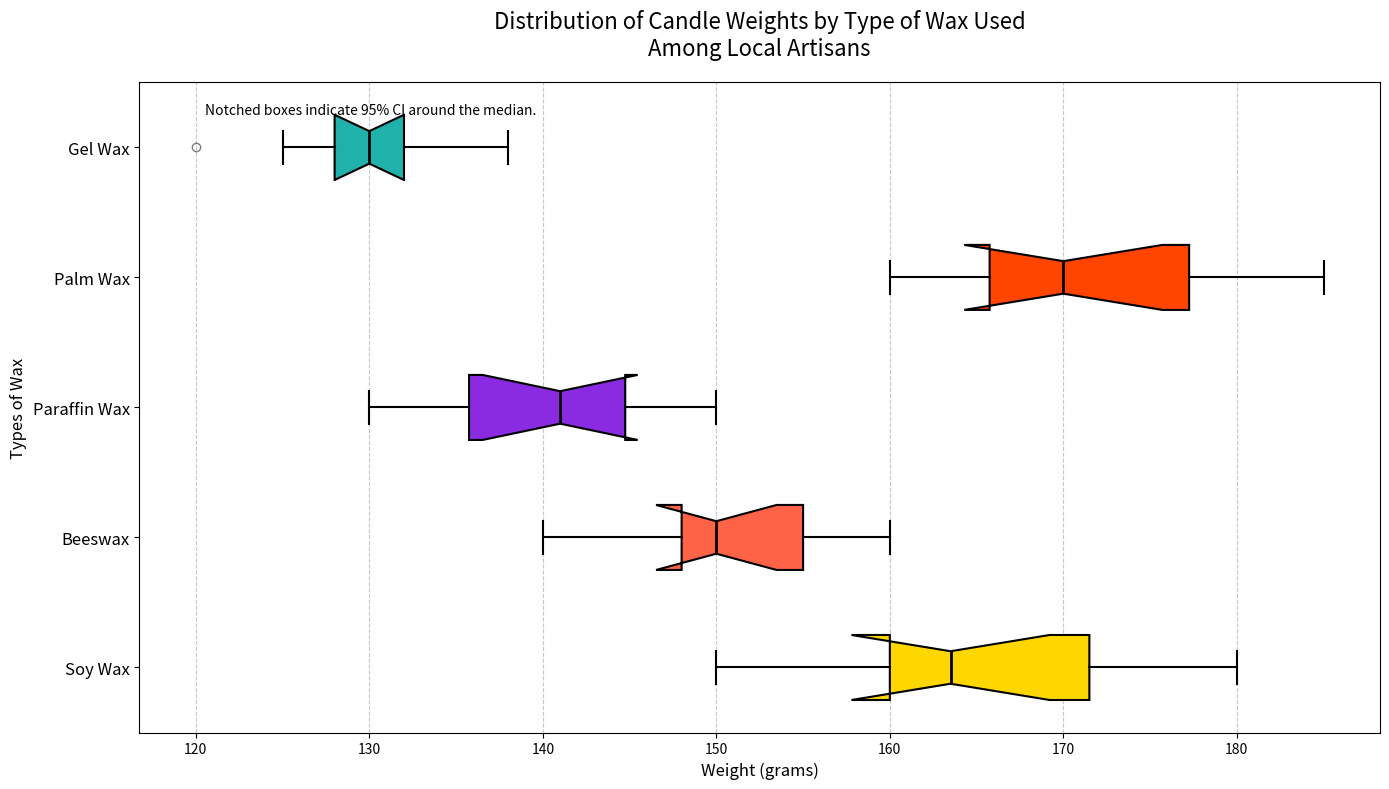

The script that saved this image:
import matplotlib.pyplot as plt
import numpy as np

# Backstory:
# In a small town, local artisans are known for creating handcrafted candles. Each artisan has a unique style and preference for different types of wax. 
# This box plot showcases the distribution of candle weights from five different types of wax used by these artisans.

# Types of wax
wax_types = ['Soy Wax', 'Beeswax', 'Paraffin Wax', 'Palm Wax', 'Gel Wax']

# Artificial data representing candle weights (in grams) for each wax type
soy_wax_weights = [150, 155, 160, 162, 170, 175, 180, 165, 172, 160]
beeswax_weights = [140, 145, 148, 150, 155, 150, 158, 155, 160, 148]
paraffin_weights = [130, 135, 138, 140, 145, 148, 150, 144, 142, 135]
palm_wax_weights = [160, 165, 170, 168, 175, 180, 185, 178, 170, 165]
gel_wax_weights = [120, 125, 130, 128, 135, 132, 138, 130, 132, 128]

# Combine all data into a list
data = [soy_wax_weights, beeswax_weights, paraffin_weights, palm_wax_weights, gel_wax_weights]

# Define custom colors for each box
colors = ['#FFD700', '#FF6347', '#8A2BE2', '#FF4500', '#20B2AA']

# Create the plot
fig, ax = plt.subplots(figsize=(14, 8))

# Plot box plots with custom properties
bp = ax.boxplot(data, vert=False, patch_artist=True, notch=True,
                boxprops=dict(linewidth=1.5),
                whiskerprops=dict(linewidth=1.5),
                capprops=dict(linewidth=1.5),
                medianprops=dict(color='black', linewidth=2),
                flierprops=dict(marker='o', color='black', alpha=0.5))

# Set individual box colors
for patch, color in zip(bp['boxes'], colors):
    patch.set_facecolor(color)

# Add chart title and labels
ax.set_title('Distribution of Candle Weights by Type of Wax Used\nAmong Local Artisans', fontsize=16, pad=20)
ax.set_xlabel('Weight (grams)', fontsize=12)
ax.set_ylabel('Types of Wax', fontsize=12)
ax.set_yticklabels(wax_types, fontsize=12)

# Customize grid for better readability
ax.grid(axis='x', linestyle='--', alpha=0.7)

# Add a legend to explain notched boxes
plt.figtext(0.15, 0.85, "Notched boxes indicate 95% CI around the median.", fontsize=10)

# Use tight_layout for better spacing
plt.tight_layout()

# Display the plot
plt.show()
